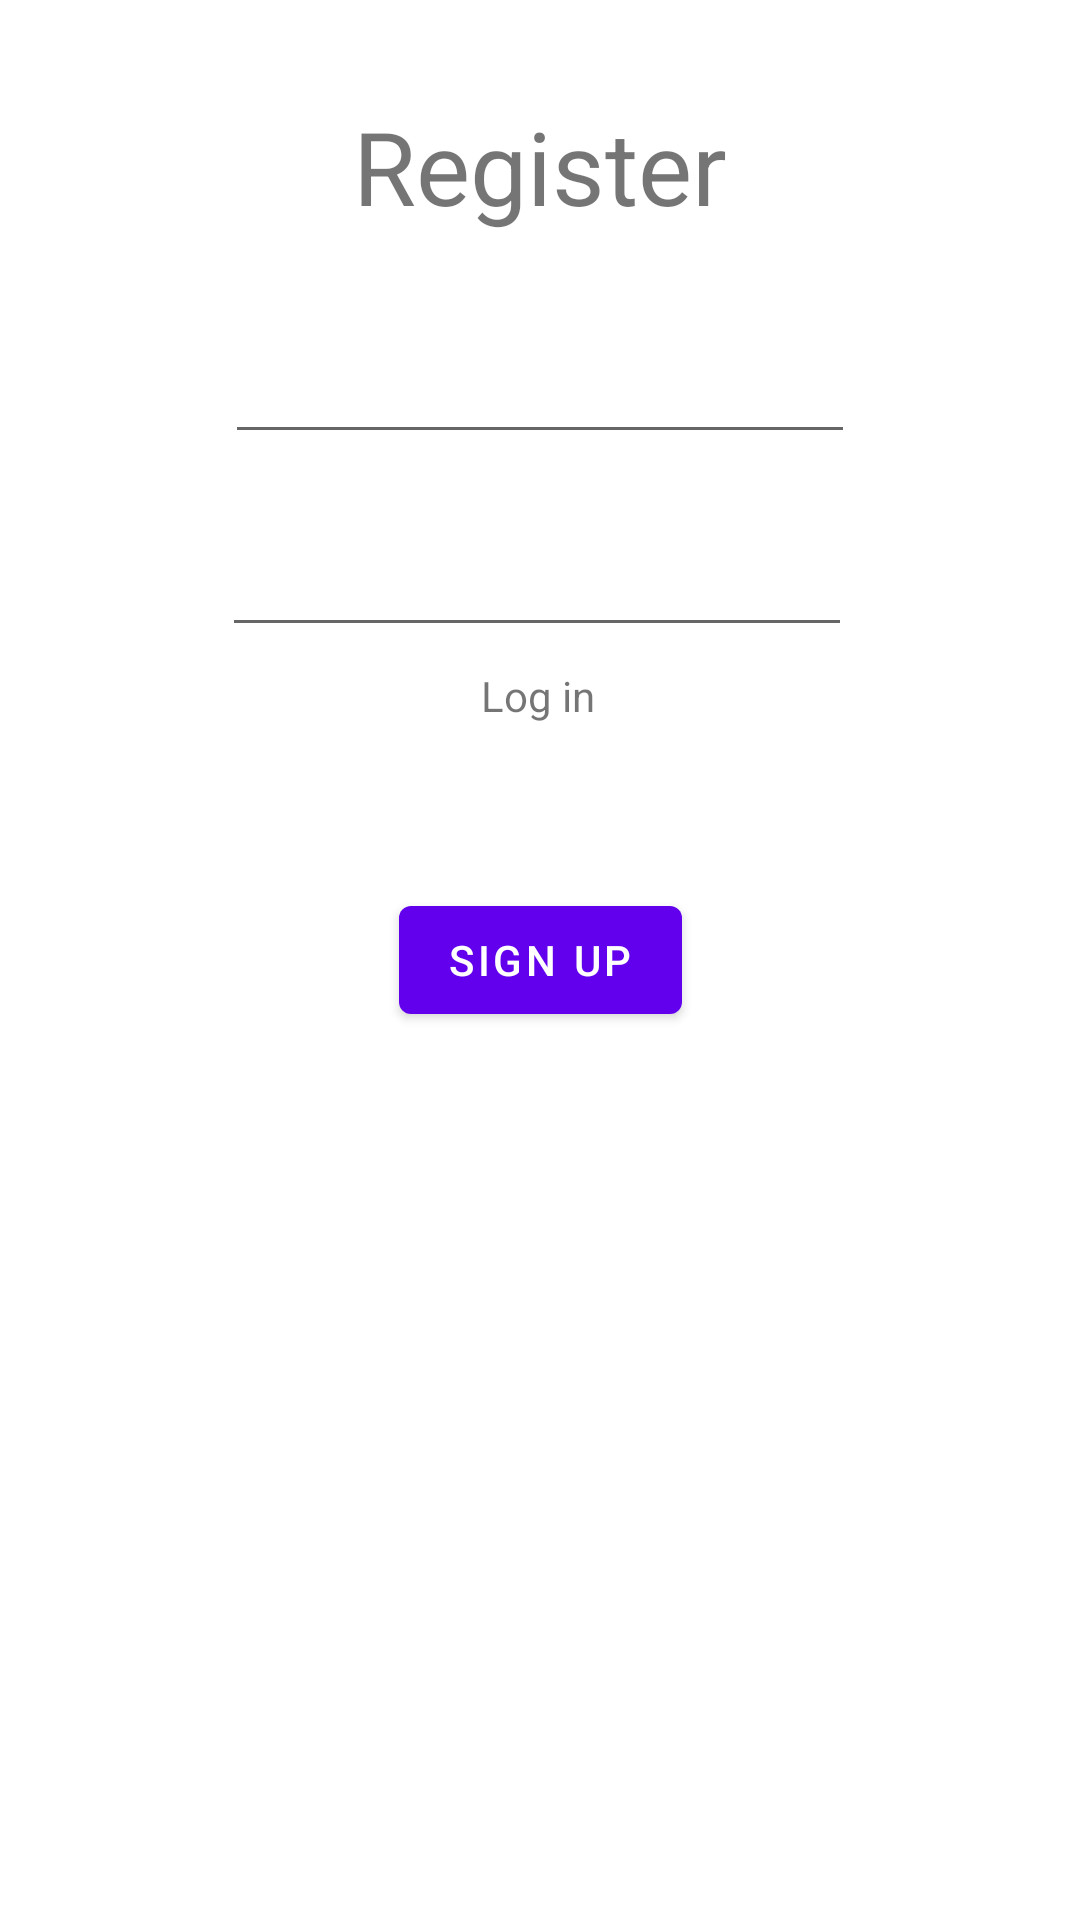

Write the Android layout XML for this screen, with the resource values it uses.
<!-- AndroidManifest.xml: application theme Theme.AADapplication -->
<!-- res/layout/activity_main.xml -->
<?xml version="1.0" encoding="utf-8"?>
<androidx.constraintlayout.widget.ConstraintLayout
    xmlns:android="http://schemas.android.com/apk/res/android"
    xmlns:app="http://schemas.android.com/apk/res-auto"
    xmlns:tools="http://schemas.android.com/tools"
    android:layout_width="match_parent"
    android:layout_height="match_parent"
    tools:context=".MainActivity">
    <EditText
        android:id="@+id/editTextTextEmailAddress"
        android:layout_width="wrap_content"
        android:layout_height="wrap_content"
        android:layout_marginTop="110dp"
        android:ems="10"
        android:inputType="textEmailAddress"
        app:layout_constraintEnd_toEndOf="parent"
        app:layout_constraintStart_toStartOf="parent"
        app:layout_constraintTop_toTopOf="parent" />

    <Button
        android:id="@+id/button"
        android:layout_width="wrap_content"
        android:layout_height="wrap_content"
        android:onClick="signupButtonClicked"
        android:text="Sign up"
        app:layout_constraintBottom_toBottomOf="parent"
        app:layout_constraintEnd_toEndOf="parent"
        app:layout_constraintStart_toStartOf="parent"
        app:layout_constraintTop_toTopOf="parent" />

    <EditText
        android:id="@+id/editTextTextPassword"
        android:layout_width="wrap_content"
        android:layout_height="wrap_content"
        android:layout_marginTop="23dp"
        android:layout_marginEnd="1dp"
        android:ems="10"
        android:inputType="textPassword"
        app:layout_constraintEnd_toEndOf="@+id/editTextTextEmailAddress"
        app:layout_constraintTop_toBottomOf="@+id/editTextTextEmailAddress"
        />

    <TextView
        android:id="@+id/textView"
        android:layout_width="wrap_content"
        android:layout_height="wrap_content"
        android:text="Register"
        android:textSize="34sp"
        app:layout_constraintBottom_toTopOf="@+id/editTextTextEmailAddress"
        app:layout_constraintEnd_toEndOf="parent"
        app:layout_constraintStart_toStartOf="parent"
        app:layout_constraintTop_toTopOf="parent"
        app:layout_constraintVertical_bias="0.505" />

    <TextView
        android:id="@+id/textView2"
        android:layout_width="wrap_content"
        android:layout_height="wrap_content"
        android:onClick="toSigninButtonClicked"
        android:text="Log in"
        app:layout_constraintBottom_toTopOf="@+id/button"
        app:layout_constraintEnd_toEndOf="parent"
        app:layout_constraintHorizontal_bias="0.498"
        app:layout_constraintStart_toStartOf="parent"
        app:layout_constraintTop_toBottomOf="@+id/editTextTextPassword"
        app:layout_constraintVertical_bias="0.110000014" />
</androidx.constraintlayout.widget.ConstraintLayout>
<!-- resources referenced by this layout -->
<resources>
  <style name="Theme.AADapplication" parent="Theme.MaterialComponents.DayNight.DarkActionBar">
          
          <item name="colorPrimary">@color/purple_500</item>
          <item name="colorPrimaryVariant">@color/purple_700</item>
          <item name="colorOnPrimary">@color/white</item>
          
          <item name="colorSecondary">@color/teal_200</item>
          <item name="colorSecondaryVariant">@color/teal_700</item>
          <item name="colorOnSecondary">@color/black</item>
          
          <item name="android:statusBarColor">?attr/colorPrimaryVariant</item>
          
      </style>
  <!-- not gathered from this repository: default colours our renderer supplied (Android Studio template values) -->
  <color name="purple_500">#FF6200EE</color>
  <color name="purple_700">#FF3700B3</color>
  <color name="teal_200">#FF03DAC5</color>
  <color name="teal_700">#FF018786</color>
  <color name="black">#FF000000</color>
  <color name="white">#FFFFFFFF</color>
</resources>
